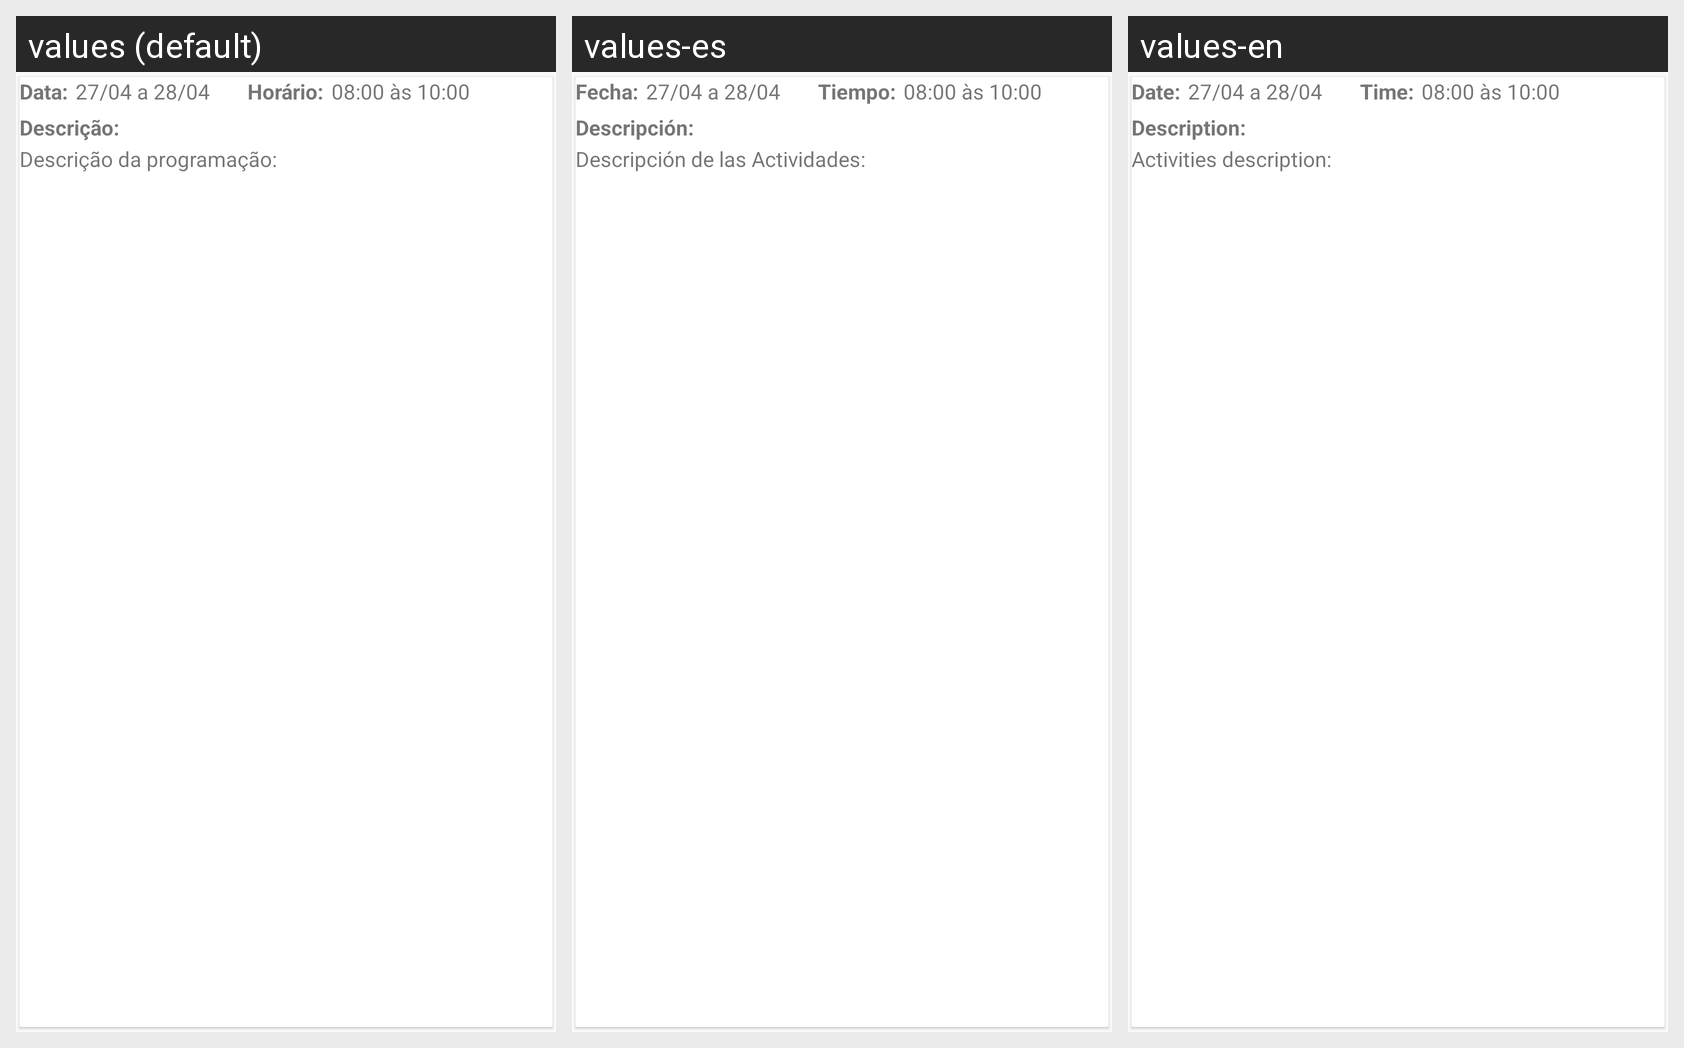

This grid shows one Android layout under several languages. Give, for every string resource on the screen, its name, the default text and each shown locale's text.
Android screen res/layout/programacao_row.xml rendered under 3 locales, left to right: values (default), values-es, values-en. Device: Nexus 5 (rendered at 1080×1920; each locale shown at half size, 540×960, under a caption strip naming it); theme NoAction.
Strings drawn on this screen, with the default value and each locale's value (text and hints the layout hard-codes, and strings that could not be matched under every locale, appear in the picture but are not listed):

programacao_data
  values: Data:
  values-es: Fecha:
  values-en: Date:

programacao_horario
  values: Horário:
  values-es: Tiempo:
  values-en: Time:

programacao_descricao
  values: Descrição:
  values-es: Descripción:
  values-en: Description:

detalhes_descricao_programacao
  values: Descrição da programação:
  values-es: Descripción de las Actividades:
  values-en: Activities description:
